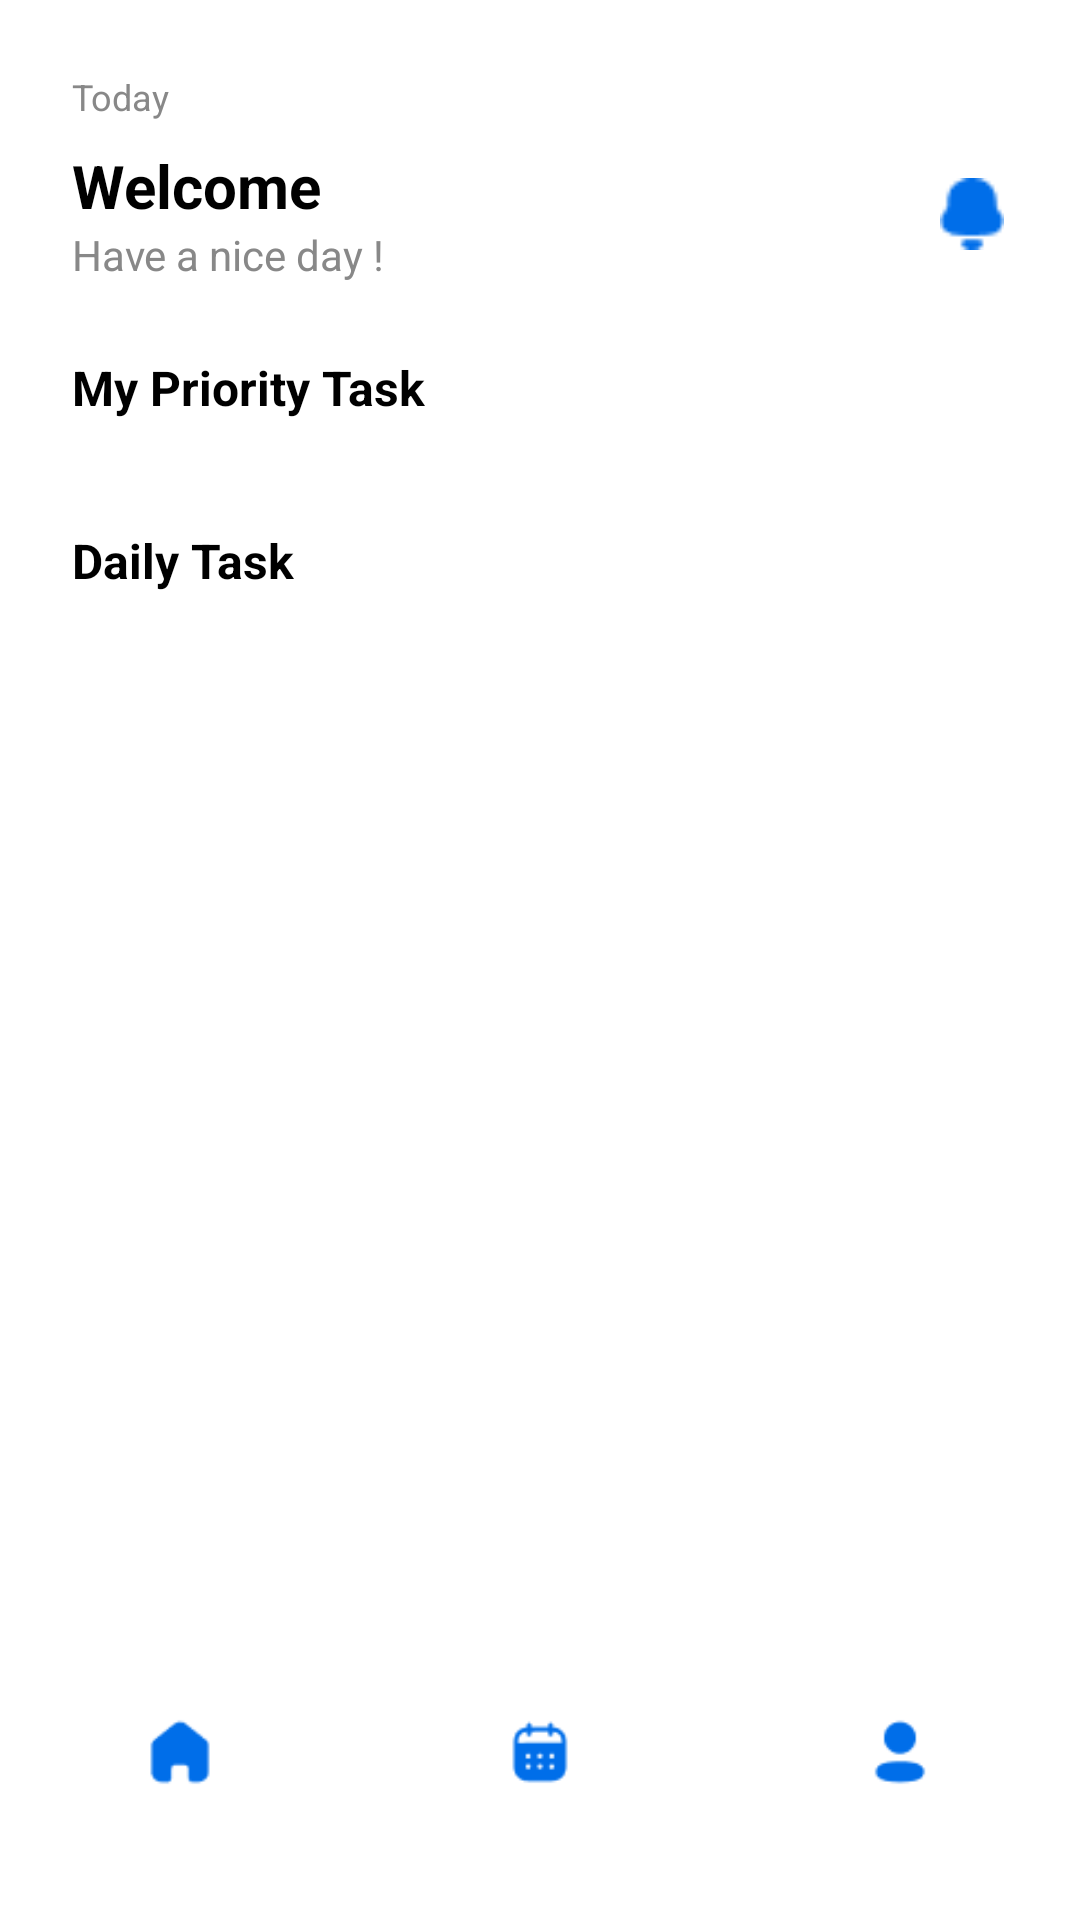

This screen was rendered from an Android layout file. Write that file and the resources it references.
<!-- AndroidManifest.xml: application theme Theme.TaskPing -->
<!-- res/layout/activity_main.xml -->
<?xml version="1.0" encoding="utf-8"?>
<androidx.constraintlayout.widget.ConstraintLayout xmlns:android="http://schemas.android.com/apk/res/android"
    xmlns:app="http://schemas.android.com/apk/res-auto"
    xmlns:tools="http://schemas.android.com/tools"
    android:id="@+id/main"
    android:layout_width="match_parent"
    android:layout_height="match_parent"
    tools:context=".MainActivity"
    android:background="@android:color/white">

    
    <ScrollView
        android:id="@+id/scrollView"
        android:layout_width="0dp"
        android:layout_height="0dp"
        android:fillViewport="true"
        android:overScrollMode="never"
        app:layout_constraintTop_toTopOf="parent"
        app:layout_constraintBottom_toTopOf="@id/bottomNavigation"
        app:layout_constraintStart_toStartOf="parent"
        app:layout_constraintEnd_toEndOf="parent">

        <LinearLayout
            android:orientation="vertical"
            android:padding="24dp"
            android:layout_width="match_parent"
            android:layout_height="wrap_content">

            
            <TextView
                android:id="@+id/todayDate"
                android:layout_width="wrap_content"
                android:layout_height="wrap_content"
                android:text="Today"
                android:textSize="12sp"
                android:textColor="#888888" />

            
            <LinearLayout
                android:layout_width="match_parent"
                android:layout_height="wrap_content"
                android:orientation="horizontal"
                android:gravity="center_vertical"
                android:layout_marginTop="8dp"
                android:layout_marginBottom="24dp">

                <LinearLayout
                    android:layout_width="0dp"
                    android:layout_height="wrap_content"
                    android:layout_weight="1"
                    android:orientation="vertical">

                    <TextView
                        android:id="@+id/welcomeText"
                        android:layout_width="wrap_content"
                        android:layout_height="wrap_content"
                        android:text="Welcome"
                        tools:text="Welcome Rusiru"
                        android:textStyle="bold"
                        android:textSize="20sp"
                        android:textColor="#000000" />

                    <TextView
                        android:layout_width="wrap_content"
                        android:layout_height="wrap_content"
                        android:text="Have a nice day !"
                        android:textSize="14sp"
                        android:textColor="#888888" />
                </LinearLayout>

                <ImageView
                    android:id="@+id/btnNotification"
                    android:layout_width="24dp"
                    android:layout_height="24dp"
                    android:src="@drawable/ic_notification"
                    android:contentDescription="Notification" />
            </LinearLayout>

            
            <TextView
                android:layout_width="wrap_content"
                android:layout_height="wrap_content"
                android:text="My Priority Task"
                android:textSize="16sp"
                android:textStyle="bold"
                android:textColor="#000000"
                android:layout_marginBottom="12dp" />

            <androidx.recyclerview.widget.RecyclerView
                android:id="@+id/priorityRecyclerView"
                android:layout_width="match_parent"
                android:layout_height="wrap_content"
                android:layout_marginBottom="24dp"
                android:overScrollMode="never"
                android:scrollbars="none"
                android:orientation="horizontal"
                app:layoutManager="androidx.recyclerview.widget.LinearLayoutManager"
                tools:listitem="@layout/item_priority_task" />

            
            <TextView
                android:layout_width="wrap_content"
                android:layout_height="wrap_content"
                android:text="Daily Task"
                android:textSize="16sp"
                android:textStyle="bold"
                android:textColor="#000000"
                android:layout_marginBottom="12dp" />

            <androidx.recyclerview.widget.RecyclerView
                android:id="@+id/dailyRecyclerView"
                android:layout_width="match_parent"
                android:layout_height="wrap_content"
                android:nestedScrollingEnabled="false"
                android:scrollbars="none"
                app:layoutManager="androidx.recyclerview.widget.LinearLayoutManager"
                tools:listitem="@layout/item_daily_task" />
        </LinearLayout>
    </ScrollView>

    
    <com.google.android.material.bottomnavigation.BottomNavigationView
        android:id="@+id/bottomNavigation"
        android:layout_width="0dp"
        android:layout_height="wrap_content"
        android:layout_marginBottom="0dp"
        android:background="@android:color/white"
        android:elevation="8dp"
        app:menu="@menu/bottom_nav_menu"
        app:labelVisibilityMode="labeled"
        app:itemIconTint="@color/nav_icon_color"
        app:itemTextColor="@color/nav_icon_color"
        app:layout_constraintBottom_toBottomOf="parent"
        app:layout_constraintStart_toStartOf="parent"
        app:layout_constraintEnd_toEndOf="parent" />


</androidx.constraintlayout.widget.ConstraintLayout>
<!-- res/layout/item_priority_task.xml (included above) -->
<?xml version="1.0" encoding="utf-8"?>
<androidx.cardview.widget.CardView xmlns:android="http://schemas.android.com/apk/res/android"
    xmlns:app="http://schemas.android.com/apk/res-auto"
    android:id="@+id/cardContainer"
    android:layout_width="200dp"
    android:layout_height="wrap_content"
    android:layout_marginEnd="12dp"
    android:layout_marginBottom="8dp"
    app:cardCornerRadius="16dp"
    app:cardElevation="4dp"
    android:layout_marginStart="4dp"
    app:cardBackgroundColor="@android:color/transparent">

    <androidx.constraintlayout.widget.ConstraintLayout
        android:layout_width="match_parent"
        android:layout_height="wrap_content"
        android:padding="16dp">

        <ImageView
            android:id="@+id/taskIcon"
            android:layout_width="24dp"
            android:layout_height="24dp"
            android:src="@drawable/ic_location"
            app:tint="@android:color/white"
            app:layout_constraintTop_toTopOf="parent"
            app:layout_constraintEnd_toEndOf="parent" />

        <TextView
            android:id="@+id/taskTitle"
            android:layout_width="wrap_content"
            android:layout_height="wrap_content"
            android:text="Shopping List"
            android:textColor="@android:color/white"
            android:textSize="16sp"
            android:textStyle="bold"
            app:layout_constraintTop_toBottomOf="@id/taskIcon"
            app:layout_constraintStart_toStartOf="parent"
            android:layout_marginTop="16dp" />

        <TextView
            android:id="@+id/taskProgressText"
            android:layout_width="wrap_content"
            android:layout_height="wrap_content"
            android:text="Progress"
            android:textColor="@android:color/white"
            android:textSize="12sp"
            app:layout_constraintTop_toBottomOf="@id/taskTitle"
            app:layout_constraintStart_toStartOf="parent"
            android:layout_marginTop="12dp" />

        <ProgressBar
            android:id="@+id/taskProgress"
            android:layout_width="0dp"
            android:layout_height="6dp"
            android:progress="10"
            android:progressDrawable="@drawable/progress_bar_white"
            app:layout_constraintTop_toBottomOf="@id/taskProgressText"
            app:layout_constraintStart_toStartOf="parent"
            app:layout_constraintEnd_toEndOf="parent"
            android:layout_marginTop="4dp" />

    </androidx.constraintlayout.widget.ConstraintLayout>

</androidx.cardview.widget.CardView>
<!-- res/layout/item_daily_task.xml (included above) -->
<?xml version="1.0" encoding="utf-8"?>
<androidx.cardview.widget.CardView xmlns:android="http://schemas.android.com/apk/res/android"
    xmlns:card_view="http://schemas.android.com/apk/res-auto"
    android:layout_width="match_parent"
    android:layout_height="wrap_content"
    android:layout_marginBottom="12dp"
    card_view:cardCornerRadius="12dp"
    card_view:cardElevation="2dp"
    android:foreground="?attr/selectableItemBackground">

    <LinearLayout
        android:layout_width="match_parent"
        android:layout_height="wrap_content"
        android:orientation="horizontal"
        android:padding="16dp"
        android:gravity="center_vertical">

        
        <LinearLayout
            android:layout_width="0dp"
            android:layout_height="wrap_content"
            android:layout_weight="1"
            android:orientation="horizontal"
            android:gravity="center_vertical">

            <TextView
                android:id="@+id/taskTitle"
                android:layout_width="wrap_content"
                android:layout_height="wrap_content"
                android:text="Work Out"
                android:textSize="16sp"
                android:textColor="#000000" />

            <ImageView
                android:id="@+id/locationIcon"
                android:layout_width="16dp"
                android:layout_height="16dp"
                android:layout_marginStart="6dp"
                android:src="@drawable/ic_location"
                android:visibility="gone" />
        </LinearLayout>

        
        <CheckBox
            android:id="@+id/checkboxComplete"
            android:layout_width="48dp"
            android:layout_height="48dp"
            android:layout_marginEnd="8dp"
            android:button="@drawable/custom_radio_checkbox" />


    </LinearLayout>
</androidx.cardview.widget.CardView>
<!-- resources referenced by this layout -->
<resources>
  <!-- drawable custom_radio_checkbox (drawable) -->
  <?xml version="1.0" encoding="utf-8"?>
  <selector xmlns:android="http://schemas.android.com/apk/res/android">
      
      <item android:state_checked="true">
          <layer-list>
              <item android:width="20dp" android:height="20dp">
                  <shape android:shape="oval">
                      <solid android:color="#0062FF" />
                  </shape>
              </item>
              <item android:width="10dp" android:height="10dp" android:gravity="center">
                  <shape android:shape="oval">
                      <solid android:color="#FFFFFF" />
                  </shape>
              </item>
          </layer-list>
      </item>
  
      
      <item>
          <shape android:shape="oval">
              <solid android:color="#B0B0B0" />
              <stroke
                  android:width="2dp"
                  android:color="#0062FF" />
          </shape>
      </item>
  </selector>
  <!-- drawable ic_location: png bitmap (drawable, 583 bytes) -->
  <!-- drawable ic_notification: png bitmap (drawable, 420 bytes) -->
  <!-- drawable progress_bar_white (drawable) -->
  <?xml version="1.0" encoding="utf-8"?>
  <layer-list xmlns:android="http://schemas.android.com/apk/res/android">
      
      <item android:id="@android:id/background">
          <shape android:shape="rectangle">
              <solid android:color="#26FFFFFF" />
              <corners android:radius="8dp" />
          </shape>
      </item>
  
      
      <item android:id="@android:id/progress">
          <clip>
              <shape android:shape="rectangle">
                  <solid android:color="#FFFFFFFF" />
                  <corners android:radius="8dp" />
              </shape>
          </clip>
      </item>
  </layer-list>
  <style name="Theme.TaskPing" parent="Base.Theme.TaskPing" />
  <style name="Base.Theme.TaskPing" parent="Theme.Material3.DayNight.NoActionBar">
  
      </style>
</resources>
